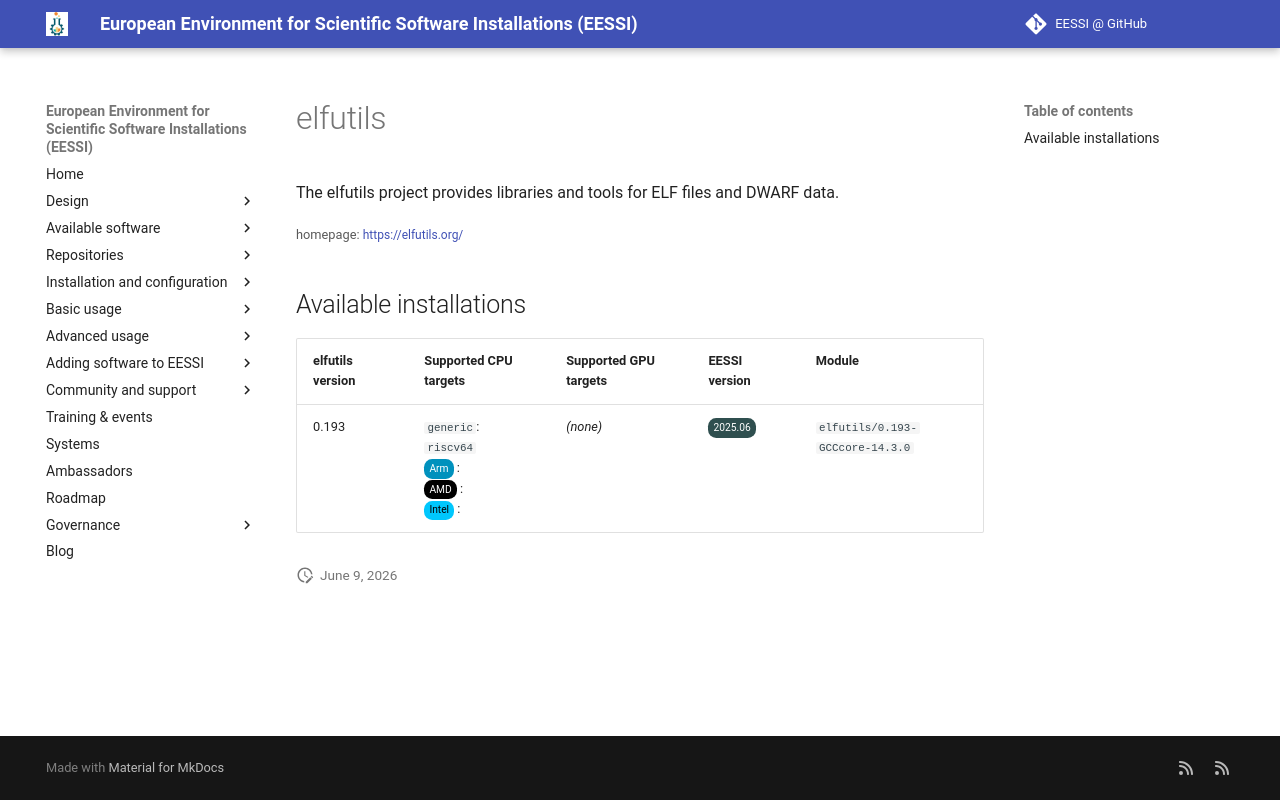

repository: EESSI/docs · page: available_software_riscv/detail/elfutils/index.html · generator: mkdocs

---
json_ld:
  '@context': https://schema.org
  '@type': SoftwareApplication
  applicationCategory: DeveloperApplication
  description: "\n The elfutils project provides libraries and tools for ELF files\n\
    \ and DWARF data.\n"
  license: Not confirmed
  name: elfutils
  offers:
    '@type': Offer
    price: 0
  operatingSystem: LINUX
  review:
    '@type': Review
    author:
      '@type': Organization
      name: EESSI
    reviewBody: Application has been successfully made available on all architectures
      supported by EESSI
    reviewRating:
      '@type': Rating
      ratingValue: 5
  softwareRequirements: See https://www.eessi.io/docs/ for how to make EESSI available
    on your system
  softwareVersion: '[''0.193'']'
  url: https://elfutils.org/
---
# elfutils



 The elfutils project provides libraries and tools for ELF files
 and DWARF data.


<small>homepage: </small><span class="software-link">[https://elfutils.org/](https://elfutils.org/)</span>

## Available installations


|elfutils version|Supported CPU targets|Supported GPU targets|EESSI version|Module|
| --- | --- | --- | --- | --- |
|0.193|`generic`: `riscv64`<br/><span class="software-cpu-arm">Arm</span>: <br/><span class="software-cpu-amd">AMD</span>: <br/><span class="software-cpu-intel">Intel</span>: <br/>|*(none)*|<span class="software-eessi-version-202506">2025.06</span>|`elfutils/0.193-GCCcore-14.3.0`|
